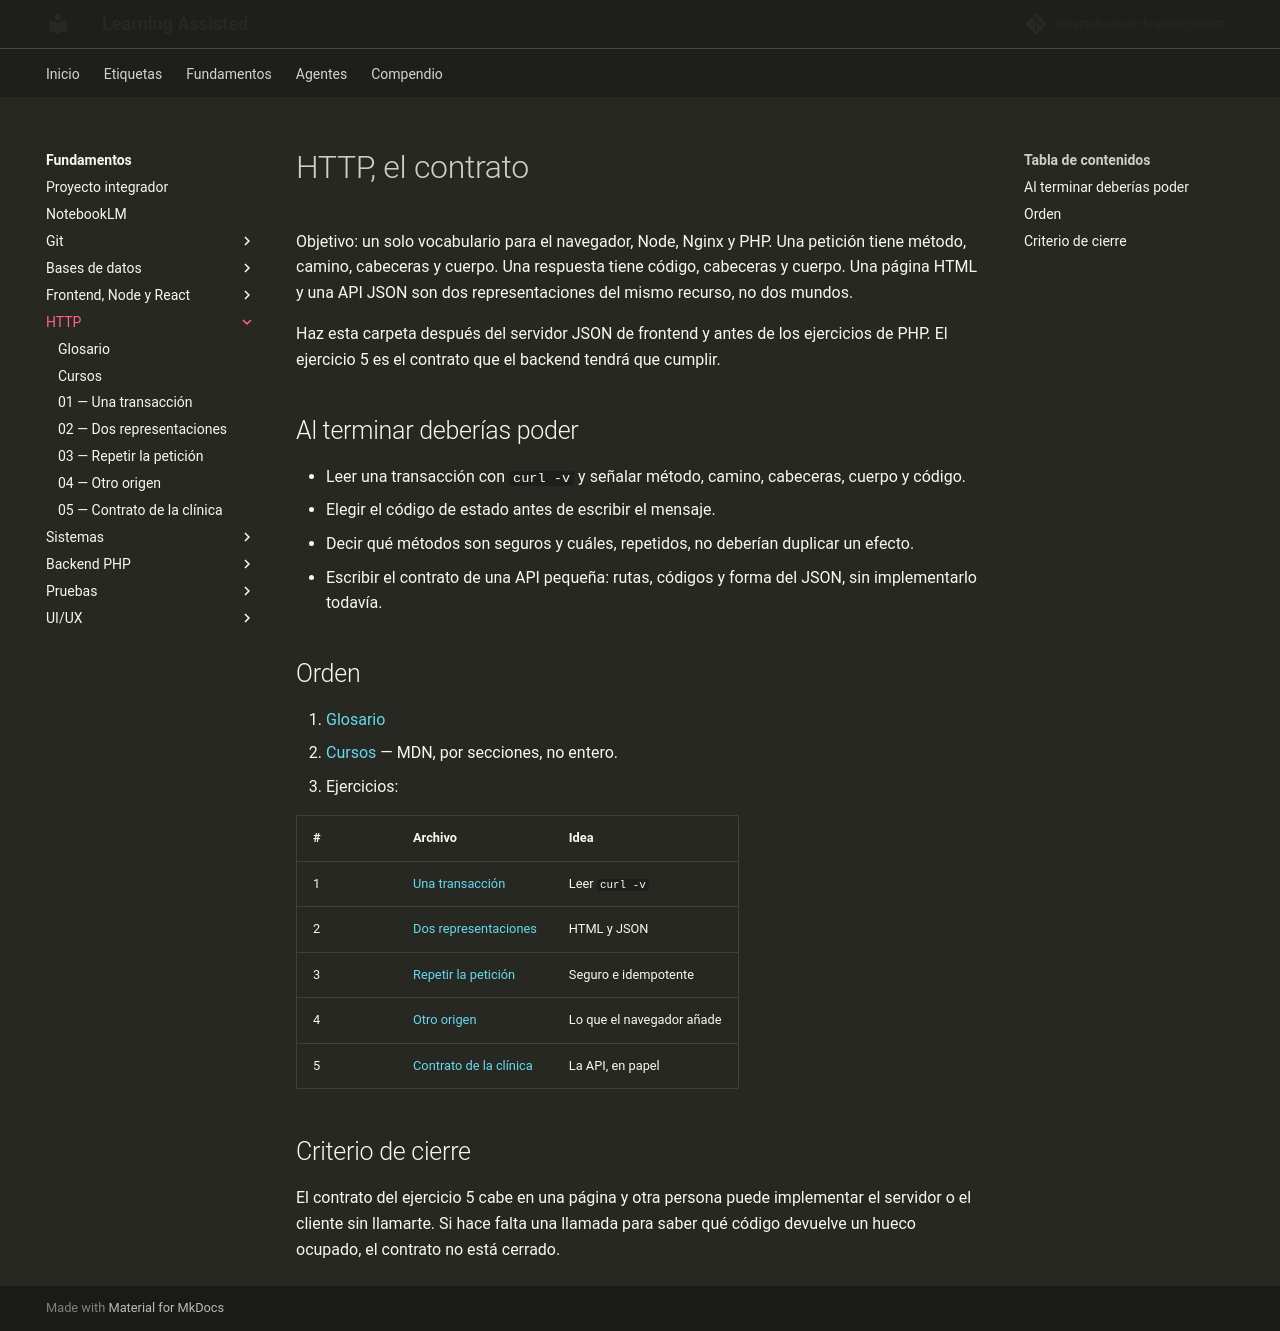

repository: albertobuenox/learningassist · page: fundamentos/03-http/index.html · generator: mkdocs

# HTTP, el contrato

Objetivo: un solo vocabulario para el navegador, Node, Nginx y PHP. Una petición tiene método, camino, cabeceras y cuerpo. Una respuesta tiene código, cabeceras y cuerpo. Una página HTML y una API JSON son dos representaciones del mismo recurso, no dos mundos.

Haz esta carpeta después del servidor JSON de frontend y antes de los ejercicios de PHP. El ejercicio 5 es el contrato que el backend tendrá que cumplir.

## Al terminar deberías poder

- Leer una transacción con `curl -v` y señalar método, camino, cabeceras, cuerpo y código.
- Elegir el código de estado antes de escribir el mensaje.
- Decir qué métodos son seguros y cuáles, repetidos, no deberían duplicar un efecto.
- Escribir el contrato de una API pequeña: rutas, códigos y forma del JSON, sin implementarlo todavía.

## Orden

1. [Glosario](glosario.md)
2. [Cursos](cursos.md) — MDN, por secciones, no entero.
3. Ejercicios:

| # | Archivo | Idea |
| --- | --- | --- |
| 1 | [Una transacción](ejercicios/01-una-transaccion.md) | Leer `curl -v` |
| 2 | [Dos representaciones](ejercicios/02-dos-representaciones.md) | HTML y JSON |
| 3 | [Repetir la petición](ejercicios/03-repetir-la-peticion.md) | Seguro e idempotente |
| 4 | [Otro origen](ejercicios/04-otro-origen.md) | Lo que el navegador añade |
| 5 | [Contrato de la clínica](ejercicios/05-contrato-de-la-clinica.md) | La API, en papel |

## Criterio de cierre

El contrato del ejercicio 5 cabe en una página y otra persona puede implementar el servidor o el cliente sin llamarte. Si hace falta una llamada para saber qué código devuelve un hueco ocupado, el contrato no está cerrado.
